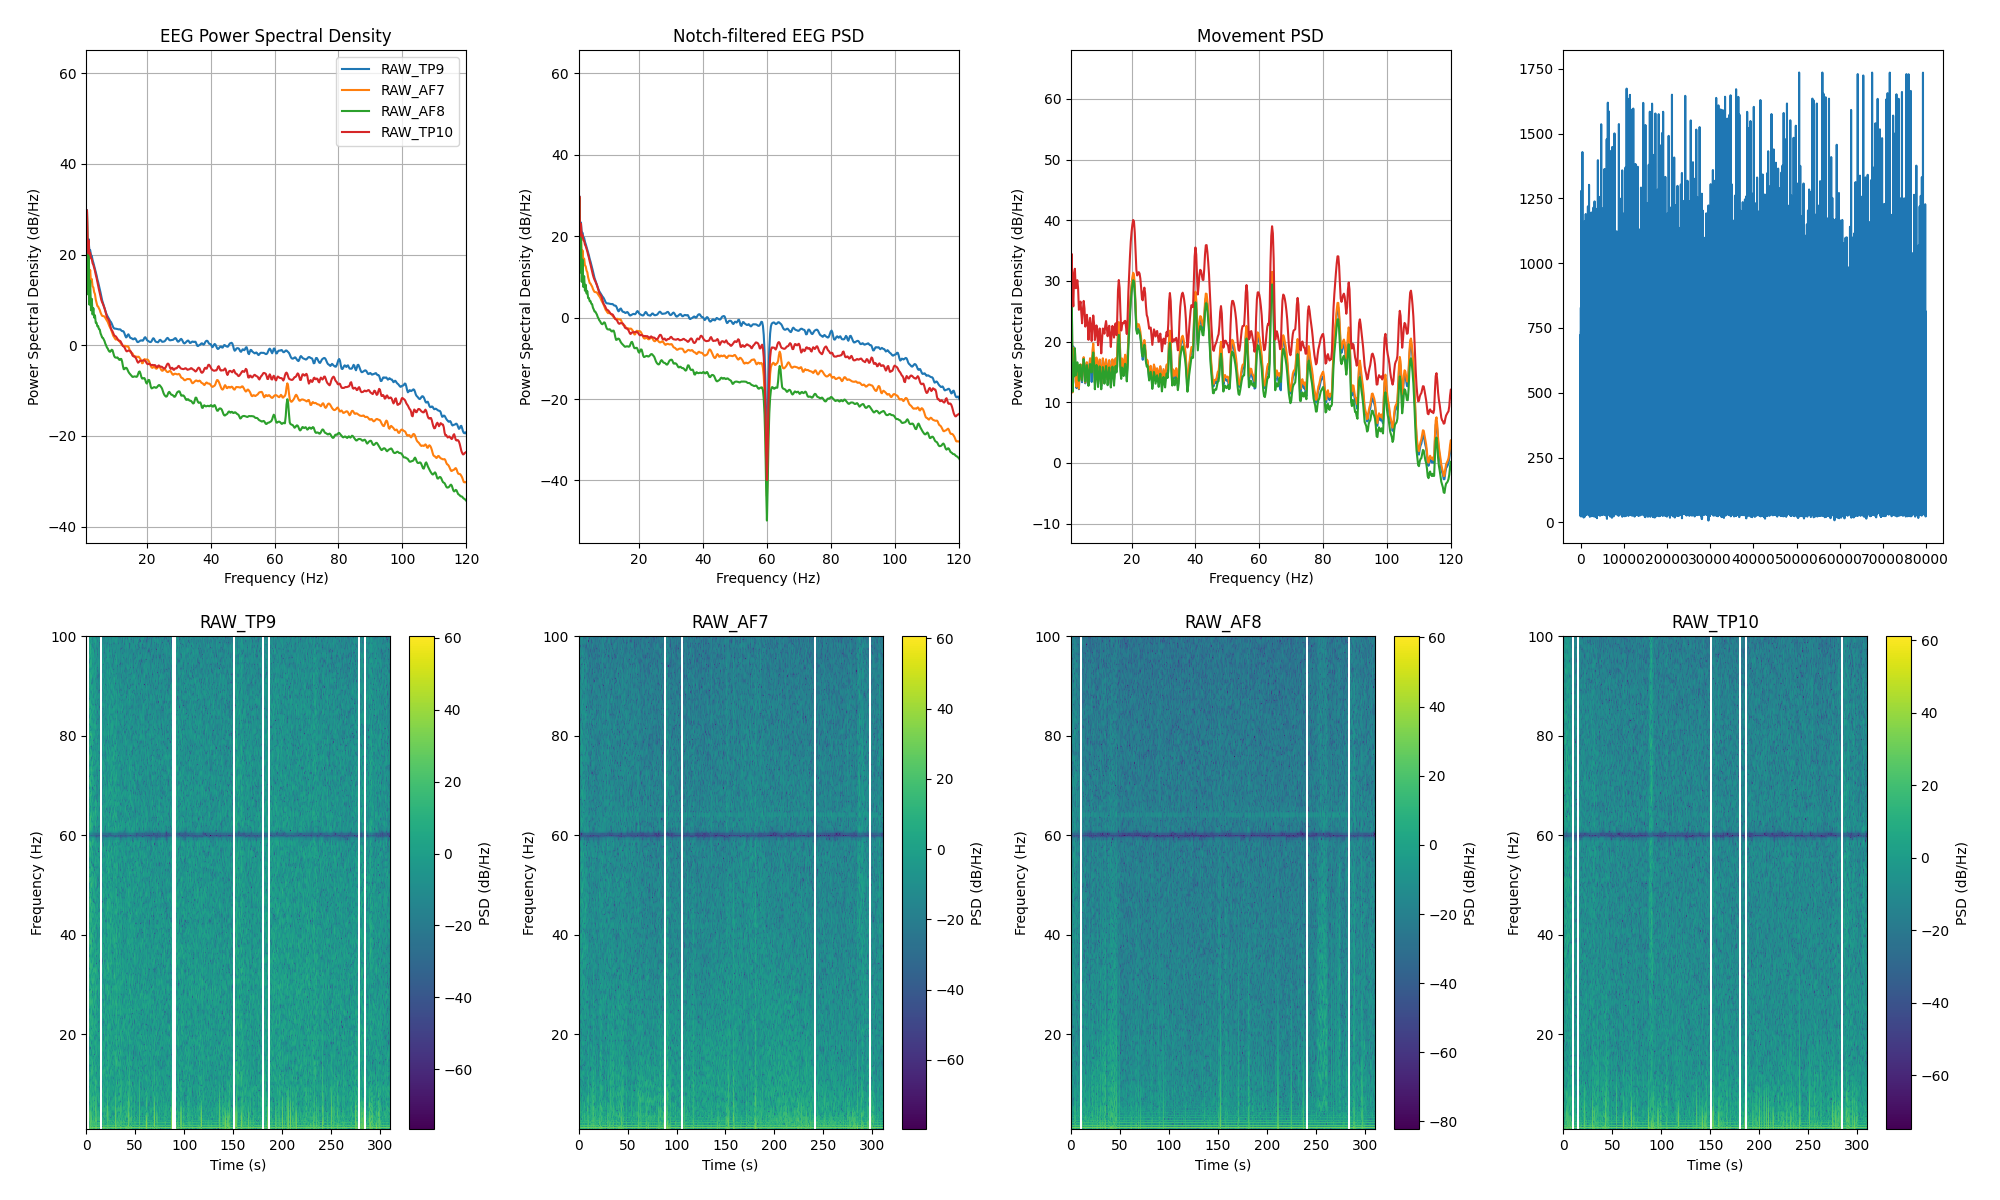

Data behind this chart, as committed beside it:
channel, frequency_hz, psd_uv2_per_hz, n_windows
AF7, 0.0, 715161, 303
AF7, 0.25, 1030542, 303
AF7, 0.5, 357551, 303
AF7, 0.75, 41224, 303
AF7, 1.0, 52.98, 303
AF7, 1.25, 899.3, 303
AF7, 1.5, 40.69, 303
AF7, 1.75, 126.6, 303
AF7, 2.0, 28.53, 303
AF7, 2.25, 44.24, 303
AF7, 2.5, 23.63, 303
AF7, 2.75, 27.93, 303
AF7, 3.0, 19.03, 303
AF7, 3.25, 18.06, 303
AF7, 3.5, 14.21, 303
AF7, 3.75, 12.9, 303
AF7, 4.0, 9.731, 303
AF7, 4.25, 8.317, 303
AF7, 4.5, 7.008, 303
AF7, 4.75, 6.815, 303
AF7, 5.0, 6.203, 303
AF7, 5.25, 5.753, 303
AF7, 5.5, 5.033, 303
AF7, 5.75, 4.579, 303
AF7, 6.0, 4.254, 303
AF7, 6.25, 4.223, 303
AF7, 6.5, 4.173, 303
AF7, 6.75, 4.116, 303
AF7, 7.0, 3.83, 303
AF7, 7.25, 3.572, 303
AF7, 7.5, 3.357, 303
AF7, 7.75, 3.126, 303
AF7, 8.0, 2.804, 303
AF7, 8.25, 2.54, 303
AF7, 8.5, 2.347, 303
AF7, 8.75, 2.163, 303
AF7, 9.0, 1.928, 303
AF7, 9.25, 1.701, 303
AF7, 9.5, 1.538, 303
AF7, 9.75, 1.449, 303
AF7, 10.0, 1.347, 303
AF7, 10.25, 1.281, 303
AF7, 10.5, 1.285, 303
AF7, 10.75, 1.293, 303
AF7, 11.0, 1.246, 303
AF7, 11.25, 1.193, 303
AF7, 11.5, 1.147, 303
AF7, 11.75, 1.082, 303
AF7, 12.0, 1.012, 303
AF7, 12.25, 0.964, 303
AF7, 12.5, 0.9268, 303
AF7, 12.75, 0.9173, 303
AF7, 13.0, 0.9302, 303
AF7, 13.25, 0.928, 303
AF7, 13.5, 0.9043, 303
AF7, 13.75, 0.9, 303
AF7, 14.0, 0.9082, 303
AF7, 14.25, 0.8779, 303
AF7, 14.5, 0.7946, 303
AF7, 14.75, 0.7038, 303
... 966 more rows
